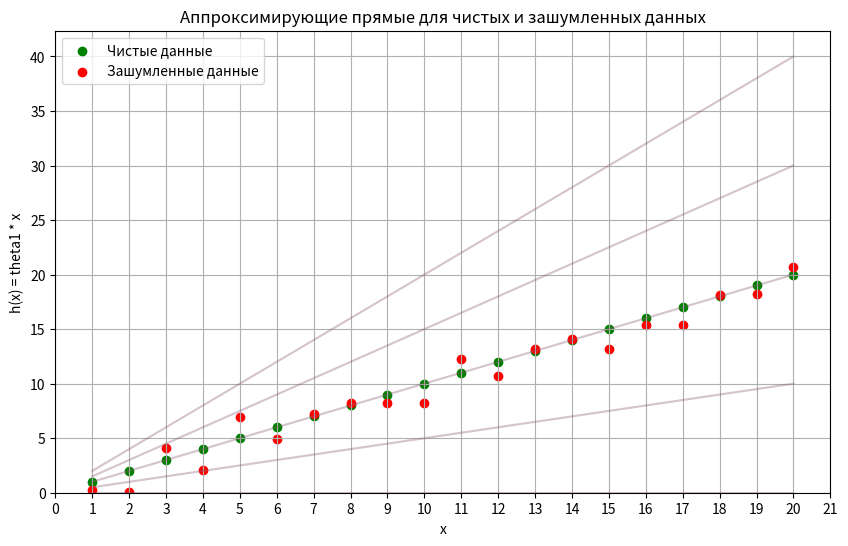
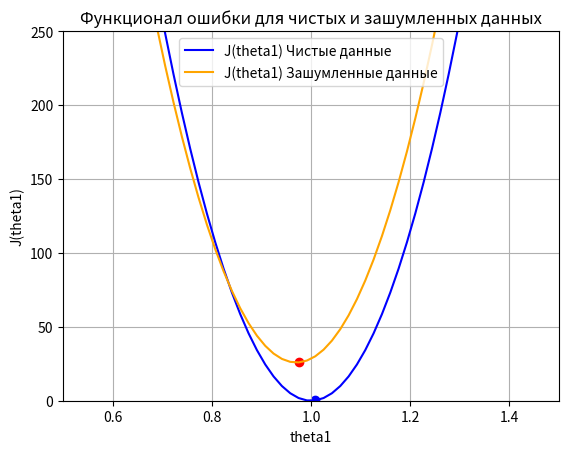

Recreate these plots in Python, in order.
import numpy as np
import matplotlib.pyplot as plt


def plot_approximating_lines(x, y_clean, y_noisy, theta1_values, title, filename):
    plt.figure(figsize=(10, 6))
    for theta1 in theta1_values:
        h_x_clean = theta1 * x
        h_x_noisy = theta1 * x
        plt.plot(x, h_x_clean, color='blue', alpha=0.2)
        plt.plot(x, h_x_noisy, color='orange', alpha=0.2)
    plt.scatter(x, y_clean, color='green', label='Чистые данные')
    plt.scatter(x, y_noisy, color='red', label='Зашумленные данные')
    plt.xlim(0, 21)
    plt.xticks(np.arange(0, 22, 1))
    plt.ylim(0, max(np.concatenate((y_clean, y_noisy))) * max(theta1_values) + 1)
    plt.title(title)
    plt.xlabel("x")
    plt.ylabel("h(x) = theta1 * x")
    plt.grid(True)
    plt.legend()
    plt.savefig(filename)


def plot_error_function(x, y_clean, y_noisy, theta1_values, title, filename):
    J_theta1_clean = [np.sum((theta1 * x - y_clean) ** 2) for theta1 in theta1_values]
    J_theta1_noisy = [np.sum((theta1 * x - y_noisy) ** 2) for theta1 in theta1_values]

    theta1_min_clean = theta1_values[np.argmin(J_theta1_clean)]
    theta1_min_noisy = theta1_values[np.argmin(J_theta1_noisy)]

    plt.figure()
    plt.plot(theta1_values, J_theta1_clean, label='J(theta1) Чистые данные', color='b')
    plt.plot(theta1_values, J_theta1_noisy, label='J(theta1) Зашумленные данные', color='orange')
    plt.scatter(theta1_min_clean, min(J_theta1_clean), color='blue')
    plt.scatter(theta1_min_noisy, min(J_theta1_noisy), color='red')
    plt.ylim([0,250])
    plt.xlim([0.5,1.5])
    plt.title(title)
    plt.xlabel('theta1')
    plt.ylabel('J(theta1)')
    plt.grid(True)
    plt.legend()
    plt.savefig(filename)

    return theta1_min_clean, theta1_min_noisy


x = np.arange(1, 21)
y_clean = x
y_noisy = x + np.random.uniform(-2, 2, x.shape)

theta1_values_line = np.linspace(0, 2, 5)
theta1_values_error = np.linspace(0, 2, 120)

# Для линий
plot_approximating_lines(x, y_clean, y_noisy, theta1_values_line,
    "Аппроксимирующие прямые для чистых и зашумленных данных", 'lines.png')

# Для ошибки
theta1_min_clean, theta1_min_noisy = plot_error_function(x, y_clean, y_noisy, theta1_values_error,
                                                         "Функционал ошибки для чистых и зашумленных данных",
                                                         'error.png')

print(f'Минимум theta1 (Чистые данные): {theta1_min_clean}')
print(f'Минимум theta1 (Зашумленные данные): {theta1_min_noisy}')
